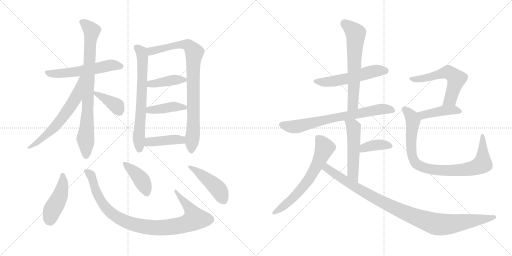
t = 0.00 s
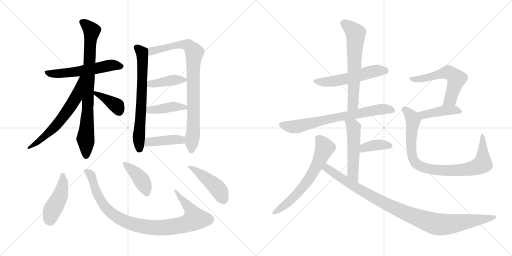
t = 3.37 s
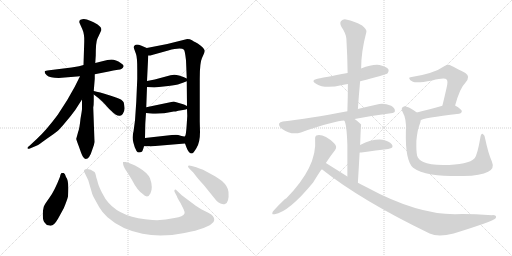
t = 6.74 s
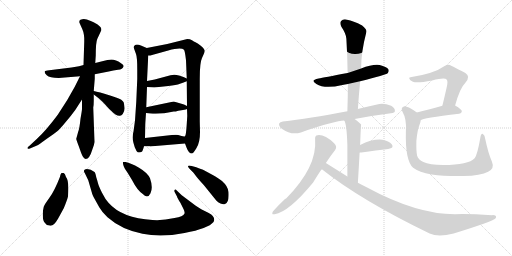
t = 10.11 s
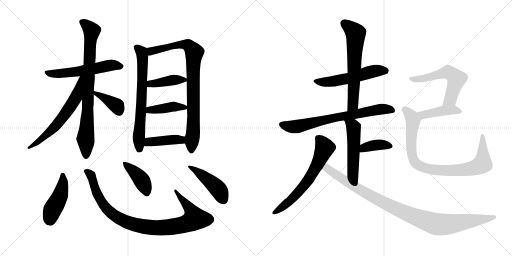
t = 13.47 s
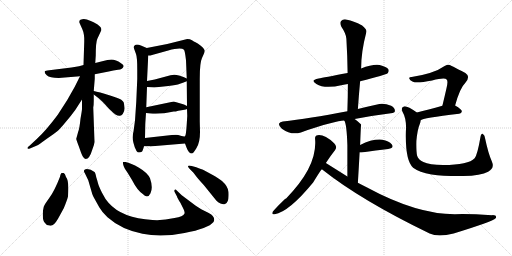
t = 16.84 s

The animated SVG that drew these frames (rendered in a browser with its animation timeline set to each time). Animation: 23 CSS @keyframes rules; one cycle of 16.84 s.

<svg version="1.1" viewBox="0 0 2048 1024" xmlns="http://www.w3.org/2000/svg">
  <g stroke="lightgray" stroke-dasharray="1,1" stroke-width="1" transform="scale(4, 4)">
    <line x1="0" y1="0" x2="256" y2="256"></line>
    <line x1="256" y1="0" x2="0" y2="256"></line>
    <line x1="128" y1="0" x2="128" y2="256"></line>
    <line x1="0" y1="128" x2="256" y2="128"></line>
    <line x1="256" y1="0" x2="512" y2="256"></line>
    <line x1="512" y1="0" x2="256" y2="256"></line>
    <line x1="384" y1="0" x2="384" y2="256"></line>
    <line x1="256" y1="128" x2="512" y2="128"></line>
  </g>
<g transform="scale(1, -1) translate(0, -850)">
   <style type="text/css">
    @keyframes keyframes0 {
      from {
       stroke: black;
       stroke-dashoffset: 559;
       stroke-width: 128;
       }
       65% {
       animation-timing-function: step-end;
       stroke: black;
       stroke-dashoffset: 0;
       stroke-width: 128;
       }
       to {
       stroke: black;
       stroke-width: 1024;
       }
       }
       #make-me-a-hanzi-animation-0 {
         animation: keyframes0 0.704915s both;
         animation-delay: 0.000000s;
         animation-timing-function: linear;
       }
    @keyframes keyframes1 {
      from {
       stroke: black;
       stroke-dashoffset: 810;
       stroke-width: 128;
       }
       73% {
       animation-timing-function: step-end;
       stroke: black;
       stroke-dashoffset: 0;
       stroke-width: 128;
       }
       to {
       stroke: black;
       stroke-width: 1024;
       }
       }
       #make-me-a-hanzi-animation-1 {
         animation: keyframes1 0.909180s both;
         animation-delay: 0.704915s;
         animation-timing-function: linear;
       }
    @keyframes keyframes2 {
      from {
       stroke: black;
       stroke-dashoffset: 616;
       stroke-width: 128;
       }
       67% {
       animation-timing-function: step-end;
       stroke: black;
       stroke-dashoffset: 0;
       stroke-width: 128;
       }
       to {
       stroke: black;
       stroke-width: 1024;
       }
       }
       #make-me-a-hanzi-animation-2 {
         animation: keyframes2 0.751302s both;
         animation-delay: 1.614095s;
         animation-timing-function: linear;
       }
    @keyframes keyframes3 {
      from {
       stroke: black;
       stroke-dashoffset: 384;
       stroke-width: 128;
       }
       56% {
       animation-timing-function: step-end;
       stroke: black;
       stroke-dashoffset: 0;
       stroke-width: 128;
       }
       to {
       stroke: black;
       stroke-width: 1024;
       }
       }
       #make-me-a-hanzi-animation-3 {
         animation: keyframes3 0.562500s both;
         animation-delay: 2.365397s;
         animation-timing-function: linear;
       }
    @keyframes keyframes4 {
      from {
       stroke: black;
       stroke-dashoffset: 672;
       stroke-width: 128;
       }
       69% {
       animation-timing-function: step-end;
       stroke: black;
       stroke-dashoffset: 0;
       stroke-width: 128;
       }
       to {
       stroke: black;
       stroke-width: 1024;
       }
       }
       #make-me-a-hanzi-animation-4 {
         animation: keyframes4 0.796875s both;
         animation-delay: 2.927897s;
         animation-timing-function: linear;
       }
    @keyframes keyframes5 {
      from {
       stroke: black;
       stroke-dashoffset: 850;
       stroke-width: 128;
       }
       73% {
       animation-timing-function: step-end;
       stroke: black;
       stroke-dashoffset: 0;
       stroke-width: 128;
       }
       to {
       stroke: black;
       stroke-width: 1024;
       }
       }
       #make-me-a-hanzi-animation-5 {
         animation: keyframes5 0.941732s both;
         animation-delay: 3.724772s;
         animation-timing-function: linear;
       }
    @keyframes keyframes6 {
      from {
       stroke: black;
       stroke-dashoffset: 402;
       stroke-width: 128;
       }
       57% {
       animation-timing-function: step-end;
       stroke: black;
       stroke-dashoffset: 0;
       stroke-width: 128;
       }
       to {
       stroke: black;
       stroke-width: 1024;
       }
       }
       #make-me-a-hanzi-animation-6 {
         animation: keyframes6 0.577148s both;
         animation-delay: 4.666504s;
         animation-timing-function: linear;
       }
    @keyframes keyframes7 {
      from {
       stroke: black;
       stroke-dashoffset: 413;
       stroke-width: 128;
       }
       57% {
       animation-timing-function: step-end;
       stroke: black;
       stroke-dashoffset: 0;
       stroke-width: 128;
       }
       to {
       stroke: black;
       stroke-width: 1024;
       }
       }
       #make-me-a-hanzi-animation-7 {
         animation: keyframes7 0.586100s both;
         animation-delay: 5.243652s;
         animation-timing-function: linear;
       }
    @keyframes keyframes8 {
      from {
       stroke: black;
       stroke-dashoffset: 414;
       stroke-width: 128;
       }
       57% {
       animation-timing-function: step-end;
       stroke: black;
       stroke-dashoffset: 0;
       stroke-width: 128;
       }
       to {
       stroke: black;
       stroke-width: 1024;
       }
       }
       #make-me-a-hanzi-animation-8 {
         animation: keyframes8 0.586914s both;
         animation-delay: 5.829752s;
         animation-timing-function: linear;
       }
    @keyframes keyframes9 {
      from {
       stroke: black;
       stroke-dashoffset: 449;
       stroke-width: 128;
       }
       59% {
       animation-timing-function: step-end;
       stroke: black;
       stroke-dashoffset: 0;
       stroke-width: 128;
       }
       to {
       stroke: black;
       stroke-width: 1024;
       }
       }
       #make-me-a-hanzi-animation-9 {
         animation: keyframes9 0.615397s both;
         animation-delay: 6.416666s;
         animation-timing-function: linear;
       }
    @keyframes keyframes10 {
      from {
       stroke: black;
       stroke-dashoffset: 945;
       stroke-width: 128;
       }
       75% {
       animation-timing-function: step-end;
       stroke: black;
       stroke-dashoffset: 0;
       stroke-width: 128;
       }
       to {
       stroke: black;
       stroke-width: 1024;
       }
       }
       #make-me-a-hanzi-animation-10 {
         animation: keyframes10 1.019043s both;
         animation-delay: 7.032063s;
         animation-timing-function: linear;
       }
    @keyframes keyframes11 {
      from {
       stroke: black;
       stroke-dashoffset: 407;
       stroke-width: 128;
       }
       57% {
       animation-timing-function: step-end;
       stroke: black;
       stroke-dashoffset: 0;
       stroke-width: 128;
       }
       to {
       stroke: black;
       stroke-width: 1024;
       }
       }
       #make-me-a-hanzi-animation-11 {
         animation: keyframes11 0.581217s both;
         animation-delay: 8.051106s;
         animation-timing-function: linear;
       }
    @keyframes keyframes12 {
      from {
       stroke: black;
       stroke-dashoffset: 448;
       stroke-width: 128;
       }
       59% {
       animation-timing-function: step-end;
       stroke: black;
       stroke-dashoffset: 0;
       stroke-width: 128;
       }
       to {
       stroke: black;
       stroke-width: 1024;
       }
       }
       #make-me-a-hanzi-animation-12 {
         animation: keyframes12 0.614583s both;
         animation-delay: 8.632323s;
         animation-timing-function: linear;
       }
    @keyframes keyframes13 {
      from {
       stroke: black;
       stroke-dashoffset: 539;
       stroke-width: 128;
       }
       64% {
       animation-timing-function: step-end;
       stroke: black;
       stroke-dashoffset: 0;
       stroke-width: 128;
       }
       to {
       stroke: black;
       stroke-width: 1024;
       }
       }
       #make-me-a-hanzi-animation-13 {
         animation: keyframes13 0.688639s both;
         animation-delay: 9.246906s;
         animation-timing-function: linear;
       }
    @keyframes keyframes14 {
      from {
       stroke: black;
       stroke-dashoffset: 626;
       stroke-width: 128;
       }
       67% {
       animation-timing-function: step-end;
       stroke: black;
       stroke-dashoffset: 0;
       stroke-width: 128;
       }
       to {
       stroke: black;
       stroke-width: 1024;
       }
       }
       #make-me-a-hanzi-animation-14 {
         animation: keyframes14 0.759440s both;
         animation-delay: 9.935545s;
         animation-timing-function: linear;
       }
    @keyframes keyframes15 {
      from {
       stroke: black;
       stroke-dashoffset: 707;
       stroke-width: 128;
       }
       70% {
       animation-timing-function: step-end;
       stroke: black;
       stroke-dashoffset: 0;
       stroke-width: 128;
       }
       to {
       stroke: black;
       stroke-width: 1024;
       }
       }
       #make-me-a-hanzi-animation-15 {
         animation: keyframes15 0.825358s both;
         animation-delay: 10.694985s;
         animation-timing-function: linear;
       }
    @keyframes keyframes16 {
      from {
       stroke: black;
       stroke-dashoffset: 514;
       stroke-width: 128;
       }
       63% {
       animation-timing-function: step-end;
       stroke: black;
       stroke-dashoffset: 0;
       stroke-width: 128;
       }
       to {
       stroke: black;
       stroke-width: 1024;
       }
       }
       #make-me-a-hanzi-animation-16 {
         animation: keyframes16 0.668294s both;
         animation-delay: 11.520343s;
         animation-timing-function: linear;
       }
    @keyframes keyframes17 {
      from {
       stroke: black;
       stroke-dashoffset: 378;
       stroke-width: 128;
       }
       55% {
       animation-timing-function: step-end;
       stroke: black;
       stroke-dashoffset: 0;
       stroke-width: 128;
       }
       to {
       stroke: black;
       stroke-width: 1024;
       }
       }
       #make-me-a-hanzi-animation-17 {
         animation: keyframes17 0.557617s both;
         animation-delay: 12.188637s;
         animation-timing-function: linear;
       }
    @keyframes keyframes18 {
      from {
       stroke: black;
       stroke-dashoffset: 632;
       stroke-width: 128;
       }
       67% {
       animation-timing-function: step-end;
       stroke: black;
       stroke-dashoffset: 0;
       stroke-width: 128;
       }
       to {
       stroke: black;
       stroke-width: 1024;
       }
       }
       #make-me-a-hanzi-animation-18 {
         animation: keyframes18 0.764323s both;
         animation-delay: 12.746254s;
         animation-timing-function: linear;
       }
    @keyframes keyframes19 {
      from {
       stroke: black;
       stroke-dashoffset: 996;
       stroke-width: 128;
       }
       76% {
       animation-timing-function: step-end;
       stroke: black;
       stroke-dashoffset: 0;
       stroke-width: 128;
       }
       to {
       stroke: black;
       stroke-width: 1024;
       }
       }
       #make-me-a-hanzi-animation-19 {
         animation: keyframes19 1.060547s both;
         animation-delay: 13.510577s;
         animation-timing-function: linear;
       }
    @keyframes keyframes20 {
      from {
       stroke: black;
       stroke-dashoffset: 568;
       stroke-width: 128;
       }
       65% {
       animation-timing-function: step-end;
       stroke: black;
       stroke-dashoffset: 0;
       stroke-width: 128;
       }
       to {
       stroke: black;
       stroke-width: 1024;
       }
       }
       #make-me-a-hanzi-animation-20 {
         animation: keyframes20 0.712240s both;
         animation-delay: 14.571124s;
         animation-timing-function: linear;
       }
    @keyframes keyframes21 {
      from {
       stroke: black;
       stroke-dashoffset: 425;
       stroke-width: 128;
       }
       58% {
       animation-timing-function: step-end;
       stroke: black;
       stroke-dashoffset: 0;
       stroke-width: 128;
       }
       to {
       stroke: black;
       stroke-width: 1024;
       }
       }
       #make-me-a-hanzi-animation-21 {
         animation: keyframes21 0.595866s both;
         animation-delay: 15.283364s;
         animation-timing-function: linear;
       }
    @keyframes keyframes22 {
      from {
       stroke: black;
       stroke-dashoffset: 875;
       stroke-width: 128;
       }
       74% {
       animation-timing-function: step-end;
       stroke: black;
       stroke-dashoffset: 0;
       stroke-width: 128;
       }
       to {
       stroke: black;
       stroke-width: 1024;
       }
       }
       #make-me-a-hanzi-animation-22 {
         animation: keyframes22 0.962077s both;
         animation-delay: 15.879230s;
         animation-timing-function: linear;
       }
</style>
<path d="M 235.0 538.0 L 320.0 545.0 L 379.0 553.0 L 435.0 564.0 Q 453.0 569.0 472.0 571.0 Q 491.0 572.0 494.0 584.0 Q 497.0 590.0 484.0 597.0 Q 463.0 612.0 446.0 612.0 Q 430.0 611.0 413.0 606.0 L 381.0 598.0 L 334.0 590.0 L 316.0 585.0 Q 295.0 581.0 286.0 580.0 L 197.0 569.0 Q 181.0 568.0 179.0 564.0 Q 177.0 559.0 187.0 549.0 Q 198.0 538.0 235.0 538.0 Z" fill="lightgray"></path> 
<path d="M 328.0 452.0 L 328.0 414.0 Q 328.0 410.0 322.0 375.0 Q 318.0 336.0 313.0 324.0 L 305.0 295.0 Q 304.0 294.0 314.0 268.0 L 324.0 240.0 Q 333.0 214.0 343.0 214.0 Q 358.0 214.0 369.0 251.0 Q 377.0 270.0 378.0 282.0 L 373.0 420.0 Q 375.0 429.0 375.0 446.0 L 375.0 472.0 L 375.0 486.0 L 379.0 535.0 L 379.0 553.0 L 381.0 598.0 L 383.0 628.0 Q 383.0 680.0 389.0 694.0 L 402.0 722.0 Q 407.0 730.0 405.0 735.0 Q 405.0 741.0 395.0 748.0 Q 388.0 755.0 363.0 766.0 Q 339.0 777.0 329.0 773.0 Q 311.0 770.0 320.0 754.0 L 329.0 734.0 Q 338.0 714.0 337.0 684.0 L 334.0 590.0 L 328.0 452.0 Z" fill="lightgray"></path> 
<path d="M 320.0 545.0 L 299.0 503.0 L 269.0 450.0 L 231.0 391.0 Q 185.0 329.0 147.0 294.0 L 118.0 267.0 Q 107.0 260.0 111.0 256.0 Q 111.0 253.0 122.0 257.0 L 148.0 268.0 Q 153.0 270.0 186.0 294.0 Q 219.0 317.0 229.0 325.0 Q 239.0 333.0 262.0 361.0 Q 286.0 389.0 301.0 410.0 L 328.0 452.0 C 400.0 564.0 333.0 572.0 320.0 545.0 Z" fill="lightgray"></path> 
<path d="M 375.0 472.0 L 391.0 460.0 Q 406.0 449.0 435.0 416.0 Q 456.0 396.0 460.0 393.0 Q 474.0 385.0 480.0 387.0 Q 486.0 388.0 491.0 394.0 Q 500.0 409.0 498.0 420.0 Q 497.0 430.0 495.0 440.0 Q 493.0 445.0 485.0 451.0 Q 478.0 456.0 437.0 469.0 Q 396.0 482.0 375.0 486.0 C 349.0 491.0 351.0 490.0 375.0 472.0 Z" fill="lightgray"></path> 
<path d="M 587.0 658.0 L 566.0 667.0 Q 554.0 672.0 548.0 672.0 Q 532.0 670.0 536.0 656.0 L 544.0 634.0 Q 549.0 621.0 549.0 572.0 L 549.0 534.0 L 545.0 442.0 L 540.0 368.0 L 534.0 324.0 Q 527.0 300.0 534.0 278.0 L 539.0 261.0 L 546.0 246.0 Q 550.0 240.0 556.0 240.0 Q 563.0 240.0 567.0 243.0 Q 571.0 246.0 576.0 265.0 L 580.0 298.0 L 581.0 348.0 Q 581.0 355.0 584.0 398.0 L 585.0 421.0 L 588.0 502.0 L 588.0 526.0 L 593.0 628.0 C 594.0 655.0 594.0 655.0 587.0 658.0 Z" fill="lightgray"></path> 
<path d="M 740.0 276.0 L 746.0 260.0 Q 755.0 236.0 767.0 236.0 Q 773.0 236.0 786.0 258.0 Q 800.0 280.0 800.0 322.0 L 799.0 364.0 L 799.0 535.0 Q 799.0 600.0 808.0 618.0 L 816.0 636.0 Q 819.0 643.0 819.0 648.0 Q 815.0 660.0 791.0 676.0 L 780.0 682.0 Q 777.0 683.0 768.0 689.0 Q 760.0 694.0 749.0 694.0 L 669.0 674.0 L 587.0 658.0 C 558.0 652.0 563.0 623.0 593.0 628.0 L 601.0 628.0 L 673.0 648.0 Q 724.0 662.0 736.0 651.0 Q 740.0 645.0 744.0 609.0 L 747.0 536.0 L 747.0 525.0 L 748.0 426.0 L 748.0 414.0 L 749.0 386.0 L 747.0 354.0 Q 744.0 306.0 740.0 305.0 C 736.0 287.0 736.0 287.0 740.0 276.0 Z" fill="lightgray"></path> 
<path d="M 617.0 500.0 L 673.0 506.0 Q 705.0 509.0 720.0 515.0 Q 735.0 521.0 747.0 525.0 C 761.0 530.0 761.0 530.0 747.0 536.0 L 734.0 542.0 L 716.0 548.0 Q 698.0 554.0 682.0 549.0 L 619.0 532.0 L 588.0 526.0 C 559.0 520.0 558.0 504.0 588.0 502.0 L 617.0 500.0 Z" fill="lightgray"></path> 
<path d="M 584.0 398.0 L 601.0 396.0 Q 642.0 392.0 695.0 404.0 L 703.0 404.0 L 713.0 407.0 L 732.0 410.0 Q 746.0 413.0 748.0 414.0 C 763.0 418.0 763.0 418.0 748.0 426.0 L 736.0 432.0 L 695.0 444.0 L 585.0 421.0 C 556.0 415.0 554.0 402.0 584.0 398.0 Z" fill="lightgray"></path> 
<path d="M 609.0 265.0 L 740.0 276.0 C 770.0 279.0 770.0 309.0 740.0 305.0 Q 737.0 303.0 726.0 306.0 L 713.0 310.0 Q 708.0 312.0 687.0 310.0 L 580.0 298.0 C 550.0 295.0 546.0 265.0 576.0 265.0 L 599.0 265.0 Q 599.0 264.0 609.0 265.0 Z" fill="lightgray"></path> 
<path d="M 198.0 -52.0 Q 214.0 -57.0 232.0 -25.0 L 255.0 17.0 Q 268.0 48.0 272.0 64.0 Q 277.0 128.0 264.0 142.0 Q 260.0 156.0 255.0 158.0 Q 251.0 159.0 247.0 158.0 Q 243.0 158.0 240.0 143.0 Q 218.0 86.0 197.0 58.0 Q 176.0 29.0 175.0 23.0 L 172.0 8.0 Q 168.0 -31.0 180.0 -42.0 Q 186.0 -52.0 198.0 -52.0 Z" fill="lightgray"></path> 
<path d="M 353.0 129.0 L 369.0 74.0 Q 372.0 65.0 377.0 57.0 L 397.0 21.0 Q 409.0 0.0 430.0 -19.0 Q 485.0 -68.0 570.0 -85.0 Q 644.0 -101.0 738.0 -82.0 Q 833.0 -64.0 854.0 -38.0 Q 861.0 -25.0 851.0 -14.0 Q 848.0 -9.0 833.0 -1.0 L 805.0 13.0 L 783.0 27.0 L 727.0 69.0 L 707.0 88.0 Q 702.0 94.0 698.0 90.0 Q 697.0 87.0 698.0 83.0 L 708.0 64.0 Q 709.0 59.0 722.0 38.0 L 734.0 14.0 Q 740.0 1.0 738.0 -4.0 Q 733.0 -16.0 698.0 -22.0 Q 652.0 -33.0 610.0 -30.0 Q 488.0 -23.0 434.0 39.0 Q 421.0 53.0 408.0 79.0 Q 395.0 105.0 392.0 117.0 Q 389.0 129.0 385.0 141.0 Q 381.0 161.0 378.0 162.0 L 363.0 171.0 Q 339.0 179.0 336.0 168.0 Q 335.0 163.0 339.0 158.0 L 353.0 129.0 Z" fill="lightgray"></path> 
<path d="M 502.0 202.0 L 492.0 202.0 Q 491.0 201.0 493.0 191.0 Q 495.0 180.0 511.0 158.0 L 528.0 130.0 Q 549.0 89.0 570.0 75.0 Q 591.0 53.0 602.0 77.0 Q 613.0 100.0 600.0 137.0 Q 590.0 159.0 556.0 179.0 Q 523.0 198.0 502.0 202.0 Z" fill="lightgray"></path> 
<path d="M 785.0 181.0 L 767.0 186.0 Q 754.0 190.0 752.0 186.0 Q 751.0 182.0 758.0 175.0 L 773.0 160.0 Q 776.0 157.0 783.0 147.0 Q 790.0 137.0 815.0 110.0 L 865.0 48.0 Q 872.0 40.0 882.0 36.0 Q 893.0 31.0 900.0 34.0 Q 917.0 39.0 914.0 82.0 Q 912.0 105.0 888.0 126.0 Q 876.0 136.0 849.0 151.0 L 814.0 170.0 Q 807.0 173.0 785.0 181.0 Z" fill="lightgray"></path> 
<path d="M 1440.5 525.5 Q 1545.5 552.5 1550.5 557.5 Q 1557.5 564.5 1553.5 573.5 Q 1546.5 583.5 1518.5 590.5 Q 1490.5 594.5 1444.5 576.5 L 1390.5 558.5 Q 1293.5 540.5 1274.5 536.5 Q 1238.5 529.5 1265.5 514.5 Q 1298.5 493.5 1369.5 510.5 Q 1379.5 513.5 1391.5 514.5 L 1440.5 525.5 Z" fill="lightgray"></path> 
<path d="M 1431.5 414.5 Q 1435.5 472.5 1440.5 525.5 L 1444.5 576.5 Q 1444.5 643.5 1465.5 722.5 Q 1468.5 732.5 1448.5 748.5 Q 1412.5 767.5 1388.5 771.5 Q 1372.5 775.5 1364.5 766.5 Q 1357.5 759.5 1365.5 743.5 Q 1384.5 715.5 1385.5 695.5 Q 1389.5 629.5 1390.5 558.5 L 1391.5 514.5 Q 1391.5 462.5 1389.5 405.5 C 1388.5 375.5 1429.5 384.5 1431.5 414.5 Z" fill="lightgray"></path> 
<path d="M 1418.5 374.5 Q 1484.5 387.5 1563.5 397.5 Q 1579.5 398.5 1579.5 406.5 Q 1580.5 418.5 1564.5 427.5 Q 1539.5 437.5 1517.5 434.5 Q 1471.5 424.5 1431.5 414.5 L 1389.5 405.5 Q 1233.5 375.5 1131.5 364.5 Q 1119.5 363.5 1116.5 356.5 Q 1113.5 346.5 1127.5 335.5 Q 1164.5 308.5 1203.5 320.5 Q 1347.5 368.5 1377.5 367.5 L 1418.5 374.5 Z" fill="lightgray"></path> 
<path d="M 1431.5 119.5 Q 1435.5 185.5 1438.5 240.5 L 1440.5 270.5 Q 1443.5 351.5 1444.5 352.5 L 1443.5 353.5 Q 1430.5 366.5 1418.5 374.5 C 1394.5 392.5 1365.5 395.5 1377.5 367.5 Q 1386.5 355.5 1389.5 270.5 Q 1389.5 225.5 1389.5 144.5 C 1389.5 114.5 1429.5 89.5 1431.5 119.5 Z" fill="lightgray"></path> 
<path d="M 1438.5 240.5 Q 1441.5 240.5 1445.5 240.5 Q 1506.5 249.5 1552.5 254.5 Q 1577.5 258.5 1567.5 272.5 Q 1555.5 287.5 1529.5 291.5 Q 1490.5 295.5 1440.5 270.5 C 1413.5 257.5 1408.5 240.5 1438.5 240.5 Z" fill="lightgray"></path> 
<path d="M 1303.5 198.5 Q 1321.5 226.5 1340.5 250.5 Q 1350.5 263.5 1336.5 277.5 Q 1297.5 313.5 1270.5 309.5 Q 1258.5 308.5 1260.5 292.5 Q 1269.5 183.5 1144.5 56.5 Q 1135.5 53.5 1091.5 4.5 Q 1084.5 -10.5 1098.5 -6.5 Q 1155.5 2.5 1252.5 120.5 Q 1283.5 171.5 1287.5 173.5 L 1303.5 198.5 Z" fill="lightgray"></path> 
<path d="M 1287.5 173.5 Q 1443.5 49.5 1718.5 -83.5 Q 1752.5 -99.5 1814.5 -83.5 Q 1970.5 -35.5 1982.5 -22.5 Q 1982.5 -21.5 1983.5 -21.5 Q 1987.5 -9.5 1968.5 -10.5 Q 1875.5 -4.5 1819.5 -6.5 Q 1666.5 -6.5 1466.5 101.5 Q 1448.5 110.5 1431.5 119.5 L 1389.5 144.5 Q 1346.5 171.5 1303.5 198.5 C 1278.5 214.5 1263.5 191.5 1287.5 173.5 Z" fill="lightgray"></path> 
<path d="M 1820.5 428.5 Q 1839.5 498.5 1861.5 519.5 Q 1883.5 544.5 1861.5 558.5 Q 1798.5 591.5 1796.5 591.5 Q 1786.5 591.5 1778.5 586.5 Q 1736.5 556.5 1646.5 542.5 Q 1634.5 542.5 1637.5 535.5 Q 1638.5 529.5 1651.5 523.5 Q 1666.5 516.5 1728.5 528.5 Q 1779.5 541.5 1786.5 532.5 Q 1793.5 526.5 1785.5 495.5 Q 1778.5 464.5 1769.5 427.5 C 1762.5 398.5 1812.5 399.5 1820.5 428.5 Z" fill="lightgray"></path> 
<path d="M 1682.5 369.5 Q 1689.5 378.5 1836.5 395.5 Q 1846.5 396.5 1847.5 405.5 Q 1847.5 412.5 1820.5 428.5 C 1805.5 437.5 1798.5 435.5 1769.5 427.5 Q 1711.5 411.5 1667.5 400.5 C 1638.5 393.5 1656.5 355.5 1682.5 369.5 Z" fill="lightgray"></path> 
<path d="M 1967.5 204.5 Q 1952.5 238.5 1940.5 296.5 Q 1939.5 309.5 1931.5 314.5 Q 1924.5 318.5 1921.5 300.5 Q 1909.5 230.5 1898.5 217.5 Q 1874.5 190.5 1772.5 190.5 Q 1717.5 191.5 1693.5 202.5 Q 1672.5 212.5 1668.5 227.5 Q 1664.5 243.5 1665.5 286.5 Q 1669.5 332.5 1679.5 355.5 Q 1682.5 362.5 1682.5 369.5 C 1687.5 387.5 1687.5 387.5 1667.5 400.5 Q 1627.5 428.5 1615.5 424.5 Q 1602.5 420.5 1609.5 404.5 Q 1627.5 373.5 1623.5 324.5 Q 1620.5 207.5 1652.5 179.5 Q 1676.5 161.5 1726.5 152.5 Q 1775.5 145.5 1853.5 146.5 Q 1923.5 147.5 1952.5 163.5 Q 1979.5 176.5 1967.5 204.5 Z" fill="lightgray"></path> 
      <clipPath id="make-me-a-hanzi-clip-0">
      <path d="M 235.0 538.0 L 320.0 545.0 L 379.0 553.0 L 435.0 564.0 Q 453.0 569.0 472.0 571.0 Q 491.0 572.0 494.0 584.0 Q 497.0 590.0 484.0 597.0 Q 463.0 612.0 446.0 612.0 Q 430.0 611.0 413.0 606.0 L 381.0 598.0 L 334.0 590.0 L 316.0 585.0 Q 295.0 581.0 286.0 580.0 L 197.0 569.0 Q 181.0 568.0 179.0 564.0 Q 177.0 559.0 187.0 549.0 Q 198.0 538.0 235.0 538.0 Z" fill="lightgray"></path>
      </clipPath>
      <path clip-path="url(#make-me-a-hanzi-clip-0)" d="M 184.0 562.0 L 227.0 554.0 L 382.0 575.0 L 449.0 590.0 L 483.0 585.0 " fill="none" id="make-me-a-hanzi-animation-0" stroke-dasharray="431 862" stroke-linecap="round"></path>

      <clipPath id="make-me-a-hanzi-clip-1">
      <path d="M 328.0 452.0 L 328.0 414.0 Q 328.0 410.0 322.0 375.0 Q 318.0 336.0 313.0 324.0 L 305.0 295.0 Q 304.0 294.0 314.0 268.0 L 324.0 240.0 Q 333.0 214.0 343.0 214.0 Q 358.0 214.0 369.0 251.0 Q 377.0 270.0 378.0 282.0 L 373.0 420.0 Q 375.0 429.0 375.0 446.0 L 375.0 472.0 L 375.0 486.0 L 379.0 535.0 L 379.0 553.0 L 381.0 598.0 L 383.0 628.0 Q 383.0 680.0 389.0 694.0 L 402.0 722.0 Q 407.0 730.0 405.0 735.0 Q 405.0 741.0 395.0 748.0 Q 388.0 755.0 363.0 766.0 Q 339.0 777.0 329.0 773.0 Q 311.0 770.0 320.0 754.0 L 329.0 734.0 Q 338.0 714.0 337.0 684.0 L 334.0 590.0 L 328.0 452.0 Z" fill="lightgray"></path>
      </clipPath>
      <path clip-path="url(#make-me-a-hanzi-clip-1)" d="M 328.0 762.0 L 366.0 725.0 L 342.0 295.0 L 344.0 225.0 " fill="none" id="make-me-a-hanzi-animation-1" stroke-dasharray="682 1364" stroke-linecap="round"></path>

      <clipPath id="make-me-a-hanzi-clip-2">
      <path d="M 320.0 545.0 L 299.0 503.0 L 269.0 450.0 L 231.0 391.0 Q 185.0 329.0 147.0 294.0 L 118.0 267.0 Q 107.0 260.0 111.0 256.0 Q 111.0 253.0 122.0 257.0 L 148.0 268.0 Q 153.0 270.0 186.0 294.0 Q 219.0 317.0 229.0 325.0 Q 239.0 333.0 262.0 361.0 Q 286.0 389.0 301.0 410.0 L 328.0 452.0 C 400.0 564.0 333.0 572.0 320.0 545.0 Z" fill="lightgray"></path>
      </clipPath>
      <path clip-path="url(#make-me-a-hanzi-clip-2)" d="M 327.0 539.0 L 302.0 458.0 L 252.0 381.0 L 186.0 310.0 L 116.0 260.0 " fill="none" id="make-me-a-hanzi-animation-2" stroke-dasharray="488 976" stroke-linecap="round"></path>

      <clipPath id="make-me-a-hanzi-clip-3">
      <path d="M 375.0 472.0 L 391.0 460.0 Q 406.0 449.0 435.0 416.0 Q 456.0 396.0 460.0 393.0 Q 474.0 385.0 480.0 387.0 Q 486.0 388.0 491.0 394.0 Q 500.0 409.0 498.0 420.0 Q 497.0 430.0 495.0 440.0 Q 493.0 445.0 485.0 451.0 Q 478.0 456.0 437.0 469.0 Q 396.0 482.0 375.0 486.0 C 349.0 491.0 351.0 490.0 375.0 472.0 Z" fill="lightgray"></path>
      </clipPath>
      <path clip-path="url(#make-me-a-hanzi-clip-3)" d="M 378.0 479.0 L 467.0 427.0 L 477.0 404.0 " fill="none" id="make-me-a-hanzi-animation-3" stroke-dasharray="256 512" stroke-linecap="round"></path>

      <clipPath id="make-me-a-hanzi-clip-4">
      <path d="M 587.0 658.0 L 566.0 667.0 Q 554.0 672.0 548.0 672.0 Q 532.0 670.0 536.0 656.0 L 544.0 634.0 Q 549.0 621.0 549.0 572.0 L 549.0 534.0 L 545.0 442.0 L 540.0 368.0 L 534.0 324.0 Q 527.0 300.0 534.0 278.0 L 539.0 261.0 L 546.0 246.0 Q 550.0 240.0 556.0 240.0 Q 563.0 240.0 567.0 243.0 Q 571.0 246.0 576.0 265.0 L 580.0 298.0 L 581.0 348.0 Q 581.0 355.0 584.0 398.0 L 585.0 421.0 L 588.0 502.0 L 588.0 526.0 L 593.0 628.0 C 594.0 655.0 594.0 655.0 587.0 658.0 Z" fill="lightgray"></path>
      </clipPath>
      <path clip-path="url(#make-me-a-hanzi-clip-4)" d="M 547.0 661.0 L 566.0 641.0 L 571.0 593.0 L 555.0 312.0 L 558.0 253.0 " fill="none" id="make-me-a-hanzi-animation-4" stroke-dasharray="544 1088" stroke-linecap="round"></path>

      <clipPath id="make-me-a-hanzi-clip-5">
      <path d="M 740.0 276.0 L 746.0 260.0 Q 755.0 236.0 767.0 236.0 Q 773.0 236.0 786.0 258.0 Q 800.0 280.0 800.0 322.0 L 799.0 364.0 L 799.0 535.0 Q 799.0 600.0 808.0 618.0 L 816.0 636.0 Q 819.0 643.0 819.0 648.0 Q 815.0 660.0 791.0 676.0 L 780.0 682.0 Q 777.0 683.0 768.0 689.0 Q 760.0 694.0 749.0 694.0 L 669.0 674.0 L 587.0 658.0 C 558.0 652.0 563.0 623.0 593.0 628.0 L 601.0 628.0 L 673.0 648.0 Q 724.0 662.0 736.0 651.0 Q 740.0 645.0 744.0 609.0 L 747.0 536.0 L 747.0 525.0 L 748.0 426.0 L 748.0 414.0 L 749.0 386.0 L 747.0 354.0 Q 744.0 306.0 740.0 305.0 C 736.0 287.0 736.0 287.0 740.0 276.0 Z" fill="lightgray"></path>
      </clipPath>
      <path clip-path="url(#make-me-a-hanzi-clip-5)" d="M 595.0 652.0 L 606.0 645.0 L 733.0 672.0 L 754.0 668.0 L 776.0 642.0 L 775.0 387.0 L 765.0 247.0 " fill="none" id="make-me-a-hanzi-animation-5" stroke-dasharray="722 1444" stroke-linecap="round"></path>

      <clipPath id="make-me-a-hanzi-clip-6">
      <path d="M 617.0 500.0 L 673.0 506.0 Q 705.0 509.0 720.0 515.0 Q 735.0 521.0 747.0 525.0 C 761.0 530.0 761.0 530.0 747.0 536.0 L 734.0 542.0 L 716.0 548.0 Q 698.0 554.0 682.0 549.0 L 619.0 532.0 L 588.0 526.0 C 559.0 520.0 558.0 504.0 588.0 502.0 L 617.0 500.0 Z" fill="lightgray"></path>
      </clipPath>
      <path clip-path="url(#make-me-a-hanzi-clip-6)" d="M 596.0 508.0 L 602.0 515.0 L 691.0 530.0 L 738.0 531.0 " fill="none" id="make-me-a-hanzi-animation-6" stroke-dasharray="274 548" stroke-linecap="round"></path>

      <clipPath id="make-me-a-hanzi-clip-7">
      <path d="M 584.0 398.0 L 601.0 396.0 Q 642.0 392.0 695.0 404.0 L 703.0 404.0 L 713.0 407.0 L 732.0 410.0 Q 746.0 413.0 748.0 414.0 C 763.0 418.0 763.0 418.0 748.0 426.0 L 736.0 432.0 L 695.0 444.0 L 585.0 421.0 C 556.0 415.0 554.0 402.0 584.0 398.0 Z" fill="lightgray"></path>
      </clipPath>
      <path clip-path="url(#make-me-a-hanzi-clip-7)" d="M 589.0 404.0 L 598.0 410.0 L 692.0 424.0 L 743.0 420.0 " fill="none" id="make-me-a-hanzi-animation-7" stroke-dasharray="285 570" stroke-linecap="round"></path>

      <clipPath id="make-me-a-hanzi-clip-8">
      <path d="M 609.0 265.0 L 740.0 276.0 C 770.0 279.0 770.0 309.0 740.0 305.0 Q 737.0 303.0 726.0 306.0 L 713.0 310.0 Q 708.0 312.0 687.0 310.0 L 580.0 298.0 C 550.0 295.0 546.0 265.0 576.0 265.0 L 599.0 265.0 Q 599.0 264.0 609.0 265.0 Z" fill="lightgray"></path>
      </clipPath>
      <path clip-path="url(#make-me-a-hanzi-clip-8)" d="M 582.0 270.0 L 596.0 282.0 L 724.0 290.0 L 732.0 298.0 " fill="none" id="make-me-a-hanzi-animation-8" stroke-dasharray="286 572" stroke-linecap="round"></path>

      <clipPath id="make-me-a-hanzi-clip-9">
      <path d="M 198.0 -52.0 Q 214.0 -57.0 232.0 -25.0 L 255.0 17.0 Q 268.0 48.0 272.0 64.0 Q 277.0 128.0 264.0 142.0 Q 260.0 156.0 255.0 158.0 Q 251.0 159.0 247.0 158.0 Q 243.0 158.0 240.0 143.0 Q 218.0 86.0 197.0 58.0 Q 176.0 29.0 175.0 23.0 L 172.0 8.0 Q 168.0 -31.0 180.0 -42.0 Q 186.0 -52.0 198.0 -52.0 Z" fill="lightgray"></path>
      </clipPath>
      <path clip-path="url(#make-me-a-hanzi-clip-9)" d="M 251.0 150.0 L 252.0 113.0 L 244.0 77.0 L 209.0 8.0 L 197.0 -32.0 " fill="none" id="make-me-a-hanzi-animation-9" stroke-dasharray="321 642" stroke-linecap="round"></path>

      <clipPath id="make-me-a-hanzi-clip-10">
      <path d="M 353.0 129.0 L 369.0 74.0 Q 372.0 65.0 377.0 57.0 L 397.0 21.0 Q 409.0 0.0 430.0 -19.0 Q 485.0 -68.0 570.0 -85.0 Q 644.0 -101.0 738.0 -82.0 Q 833.0 -64.0 854.0 -38.0 Q 861.0 -25.0 851.0 -14.0 Q 848.0 -9.0 833.0 -1.0 L 805.0 13.0 L 783.0 27.0 L 727.0 69.0 L 707.0 88.0 Q 702.0 94.0 698.0 90.0 Q 697.0 87.0 698.0 83.0 L 708.0 64.0 Q 709.0 59.0 722.0 38.0 L 734.0 14.0 Q 740.0 1.0 738.0 -4.0 Q 733.0 -16.0 698.0 -22.0 Q 652.0 -33.0 610.0 -30.0 Q 488.0 -23.0 434.0 39.0 Q 421.0 53.0 408.0 79.0 Q 395.0 105.0 392.0 117.0 Q 389.0 129.0 385.0 141.0 Q 381.0 161.0 378.0 162.0 L 363.0 171.0 Q 339.0 179.0 336.0 168.0 Q 335.0 163.0 339.0 158.0 L 353.0 129.0 Z" fill="lightgray"></path>
      </clipPath>
      <path clip-path="url(#make-me-a-hanzi-clip-10)" d="M 345.0 165.0 L 364.0 149.0 L 391.0 70.0 L 410.0 36.0 L 440.0 1.0 L 510.0 -40.0 L 568.0 -56.0 L 635.0 -62.0 L 692.0 -57.0 L 742.0 -46.0 L 779.0 -25.0 L 754.0 23.0 L 702.0 87.0 " fill="none" id="make-me-a-hanzi-animation-10" stroke-dasharray="817 1634" stroke-linecap="round"></path>

      <clipPath id="make-me-a-hanzi-clip-11">
      <path d="M 502.0 202.0 L 492.0 202.0 Q 491.0 201.0 493.0 191.0 Q 495.0 180.0 511.0 158.0 L 528.0 130.0 Q 549.0 89.0 570.0 75.0 Q 591.0 53.0 602.0 77.0 Q 613.0 100.0 600.0 137.0 Q 590.0 159.0 556.0 179.0 Q 523.0 198.0 502.0 202.0 Z" fill="lightgray"></path>
      </clipPath>
      <path clip-path="url(#make-me-a-hanzi-clip-11)" d="M 497.0 197.0 L 565.0 132.0 L 587.0 80.0 " fill="none" id="make-me-a-hanzi-animation-11" stroke-dasharray="279 558" stroke-linecap="round"></path>

      <clipPath id="make-me-a-hanzi-clip-12">
      <path d="M 785.0 181.0 L 767.0 186.0 Q 754.0 190.0 752.0 186.0 Q 751.0 182.0 758.0 175.0 L 773.0 160.0 Q 776.0 157.0 783.0 147.0 Q 790.0 137.0 815.0 110.0 L 865.0 48.0 Q 872.0 40.0 882.0 36.0 Q 893.0 31.0 900.0 34.0 Q 917.0 39.0 914.0 82.0 Q 912.0 105.0 888.0 126.0 Q 876.0 136.0 849.0 151.0 L 814.0 170.0 Q 807.0 173.0 785.0 181.0 Z" fill="lightgray"></path>
      </clipPath>
      <path clip-path="url(#make-me-a-hanzi-clip-12)" d="M 760.0 183.0 L 790.0 165.0 L 870.0 97.0 L 894.0 51.0 " fill="none" id="make-me-a-hanzi-animation-12" stroke-dasharray="320 640" stroke-linecap="round"></path>

      <clipPath id="make-me-a-hanzi-clip-13">
      <path d="M 1440.5 525.5 Q 1545.5 552.5 1550.5 557.5 Q 1557.5 564.5 1553.5 573.5 Q 1546.5 583.5 1518.5 590.5 Q 1490.5 594.5 1444.5 576.5 L 1390.5 558.5 Q 1293.5 540.5 1274.5 536.5 Q 1238.5 529.5 1265.5 514.5 Q 1298.5 493.5 1369.5 510.5 Q 1379.5 513.5 1391.5 514.5 L 1440.5 525.5 Z" fill="lightgray"></path>
      </clipPath>
      <path clip-path="url(#make-me-a-hanzi-clip-13)" d="M 1266.5 526.5 L 1322.5 523.5 L 1392.5 536.5 L 1501.5 567.5 L 1543.5 566.5 " fill="none" id="make-me-a-hanzi-animation-13" stroke-dasharray="411 822" stroke-linecap="round"></path>

      <clipPath id="make-me-a-hanzi-clip-14">
      <path d="M 1431.5 414.5 Q 1435.5 472.5 1440.5 525.5 L 1444.5 576.5 Q 1444.5 643.5 1465.5 722.5 Q 1468.5 732.5 1448.5 748.5 Q 1412.5 767.5 1388.5 771.5 Q 1372.5 775.5 1364.5 766.5 Q 1357.5 759.5 1365.5 743.5 Q 1384.5 715.5 1385.5 695.5 Q 1389.5 629.5 1390.5 558.5 L 1391.5 514.5 Q 1391.5 462.5 1389.5 405.5 C 1388.5 375.5 1429.5 384.5 1431.5 414.5 Z" fill="lightgray"></path>
      </clipPath>
      <path clip-path="url(#make-me-a-hanzi-clip-14)" d="M 1376.5 757.5 L 1422.5 717.5 L 1412.5 440.5 L 1395.5 413.5 " fill="none" id="make-me-a-hanzi-animation-14" stroke-dasharray="498 996" stroke-linecap="round"></path>

      <clipPath id="make-me-a-hanzi-clip-15">
      <path d="M 1418.5 374.5 Q 1484.5 387.5 1563.5 397.5 Q 1579.5 398.5 1579.5 406.5 Q 1580.5 418.5 1564.5 427.5 Q 1539.5 437.5 1517.5 434.5 Q 1471.5 424.5 1431.5 414.5 L 1389.5 405.5 Q 1233.5 375.5 1131.5 364.5 Q 1119.5 363.5 1116.5 356.5 Q 1113.5 346.5 1127.5 335.5 Q 1164.5 308.5 1203.5 320.5 Q 1347.5 368.5 1377.5 367.5 L 1418.5 374.5 Z" fill="lightgray"></path>
      </clipPath>
      <path clip-path="url(#make-me-a-hanzi-clip-15)" d="M 1126.5 352.5 L 1158.5 343.5 L 1190.5 344.5 L 1330.5 378.5 L 1499.5 410.5 L 1551.5 414.5 L 1568.5 409.5 " fill="none" id="make-me-a-hanzi-animation-15" stroke-dasharray="579 1158" stroke-linecap="round"></path>

      <clipPath id="make-me-a-hanzi-clip-16">
      <path d="M 1431.5 119.5 Q 1435.5 185.5 1438.5 240.5 L 1440.5 270.5 Q 1443.5 351.5 1444.5 352.5 L 1443.5 353.5 Q 1430.5 366.5 1418.5 374.5 C 1394.5 392.5 1365.5 395.5 1377.5 367.5 Q 1386.5 355.5 1389.5 270.5 Q 1389.5 225.5 1389.5 144.5 C 1389.5 114.5 1429.5 89.5 1431.5 119.5 Z" fill="lightgray"></path>
      </clipPath>
      <path clip-path="url(#make-me-a-hanzi-clip-16)" d="M 1384.5 367.5 L 1414.5 338.5 L 1411.5 157.5 L 1429.5 127.5 " fill="none" id="make-me-a-hanzi-animation-16" stroke-dasharray="386 772" stroke-linecap="round"></path>

      <clipPath id="make-me-a-hanzi-clip-17">
      <path d="M 1438.5 240.5 Q 1441.5 240.5 1445.5 240.5 Q 1506.5 249.5 1552.5 254.5 Q 1577.5 258.5 1567.5 272.5 Q 1555.5 287.5 1529.5 291.5 Q 1490.5 295.5 1440.5 270.5 C 1413.5 257.5 1408.5 240.5 1438.5 240.5 Z" fill="lightgray"></path>
      </clipPath>
      <path clip-path="url(#make-me-a-hanzi-clip-17)" d="M 1442.5 247.5 L 1456.5 260.5 L 1510.5 271.5 L 1557.5 265.5 " fill="none" id="make-me-a-hanzi-animation-17" stroke-dasharray="250 500" stroke-linecap="round"></path>

      <clipPath id="make-me-a-hanzi-clip-18">
      <path d="M 1303.5 198.5 Q 1321.5 226.5 1340.5 250.5 Q 1350.5 263.5 1336.5 277.5 Q 1297.5 313.5 1270.5 309.5 Q 1258.5 308.5 1260.5 292.5 Q 1269.5 183.5 1144.5 56.5 Q 1135.5 53.5 1091.5 4.5 Q 1084.5 -10.5 1098.5 -6.5 Q 1155.5 2.5 1252.5 120.5 Q 1283.5 171.5 1287.5 173.5 L 1303.5 198.5 Z" fill="lightgray"></path>
      </clipPath>
      <path clip-path="url(#make-me-a-hanzi-clip-18)" d="M 1271.5 297.5 L 1298.5 259.5 L 1242.5 142.5 L 1203.5 91.5 L 1155.5 42.5 L 1101.5 2.5 " fill="none" id="make-me-a-hanzi-animation-18" stroke-dasharray="504 1008" stroke-linecap="round"></path>

      <clipPath id="make-me-a-hanzi-clip-19">
      <path d="M 1287.5 173.5 Q 1443.5 49.5 1718.5 -83.5 Q 1752.5 -99.5 1814.5 -83.5 Q 1970.5 -35.5 1982.5 -22.5 Q 1982.5 -21.5 1983.5 -21.5 Q 1987.5 -9.5 1968.5 -10.5 Q 1875.5 -4.5 1819.5 -6.5 Q 1666.5 -6.5 1466.5 101.5 Q 1448.5 110.5 1431.5 119.5 L 1389.5 144.5 Q 1346.5 171.5 1303.5 198.5 C 1278.5 214.5 1263.5 191.5 1287.5 173.5 Z" fill="lightgray"></path>
      </clipPath>
      <path clip-path="url(#make-me-a-hanzi-clip-19)" d="M 1305.5 188.5 L 1308.5 176.5 L 1354.5 144.5 L 1505.5 54.5 L 1625.5 -2.5 L 1728.5 -41.5 L 1798.5 -46.5 L 1978.5 -17.5 " fill="none" id="make-me-a-hanzi-animation-19" stroke-dasharray="868 1736" stroke-linecap="round"></path>

      <clipPath id="make-me-a-hanzi-clip-20">
      <path d="M 1820.5 428.5 Q 1839.5 498.5 1861.5 519.5 Q 1883.5 544.5 1861.5 558.5 Q 1798.5 591.5 1796.5 591.5 Q 1786.5 591.5 1778.5 586.5 Q 1736.5 556.5 1646.5 542.5 Q 1634.5 542.5 1637.5 535.5 Q 1638.5 529.5 1651.5 523.5 Q 1666.5 516.5 1728.5 528.5 Q 1779.5 541.5 1786.5 532.5 Q 1793.5 526.5 1785.5 495.5 Q 1778.5 464.5 1769.5 427.5 C 1762.5 398.5 1812.5 399.5 1820.5 428.5 Z" fill="lightgray"></path>
      </clipPath>
      <path clip-path="url(#make-me-a-hanzi-clip-20)" d="M 1644.5 535.5 L 1665.5 532.5 L 1714.5 540.5 L 1787.5 561.5 L 1815.5 547.5 L 1825.5 535.5 L 1805.5 463.5 L 1800.5 452.5 L 1775.5 433.5 " fill="none" id="make-me-a-hanzi-animation-20" stroke-dasharray="440 880" stroke-linecap="round"></path>

      <clipPath id="make-me-a-hanzi-clip-21">
      <path d="M 1682.5 369.5 Q 1689.5 378.5 1836.5 395.5 Q 1846.5 396.5 1847.5 405.5 Q 1847.5 412.5 1820.5 428.5 C 1805.5 437.5 1798.5 435.5 1769.5 427.5 Q 1711.5 411.5 1667.5 400.5 C 1638.5 393.5 1656.5 355.5 1682.5 369.5 Z" fill="lightgray"></path>
      </clipPath>
      <path clip-path="url(#make-me-a-hanzi-clip-21)" d="M 1680.5 375.5 L 1690.5 390.5 L 1776.5 408.5 L 1814.5 410.5 L 1838.5 404.5 " fill="none" id="make-me-a-hanzi-animation-21" stroke-dasharray="297 594" stroke-linecap="round"></path>

      <clipPath id="make-me-a-hanzi-clip-22">
      <path d="M 1967.5 204.5 Q 1952.5 238.5 1940.5 296.5 Q 1939.5 309.5 1931.5 314.5 Q 1924.5 318.5 1921.5 300.5 Q 1909.5 230.5 1898.5 217.5 Q 1874.5 190.5 1772.5 190.5 Q 1717.5 191.5 1693.5 202.5 Q 1672.5 212.5 1668.5 227.5 Q 1664.5 243.5 1665.5 286.5 Q 1669.5 332.5 1679.5 355.5 Q 1682.5 362.5 1682.5 369.5 C 1687.5 387.5 1687.5 387.5 1667.5 400.5 Q 1627.5 428.5 1615.5 424.5 Q 1602.5 420.5 1609.5 404.5 Q 1627.5 373.5 1623.5 324.5 Q 1620.5 207.5 1652.5 179.5 Q 1676.5 161.5 1726.5 152.5 Q 1775.5 145.5 1853.5 146.5 Q 1923.5 147.5 1952.5 163.5 Q 1979.5 176.5 1967.5 204.5 Z" fill="lightgray"></path>
      </clipPath>
      <path clip-path="url(#make-me-a-hanzi-clip-22)" d="M 1618.5 412.5 L 1645.5 386.5 L 1650.5 372.5 L 1643.5 292.5 L 1648.5 227.5 L 1664.5 196.5 L 1692.5 181.5 L 1735.5 171.5 L 1808.5 168.5 L 1879.5 174.5 L 1926.5 192.5 L 1931.5 216.5 L 1930.5 307.5 " fill="none" id="make-me-a-hanzi-animation-22" stroke-dasharray="747 1494" stroke-linecap="round"></path>

</g>
</svg>
